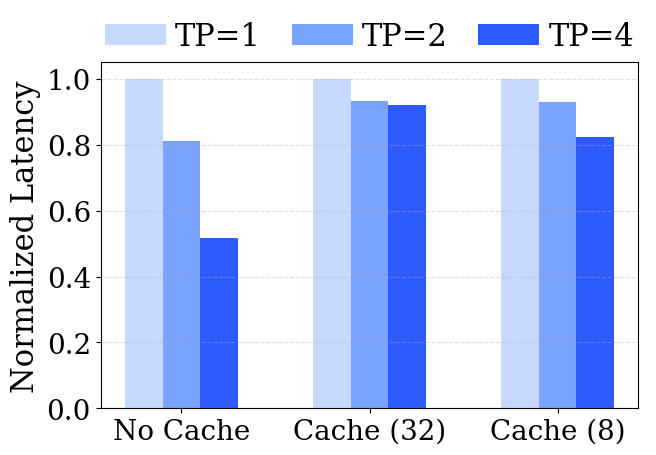

Recreate this plot in Python.
import numpy as np
import matplotlib.pyplot as plt

plt.rcParams.update({
    "font.family": "serif",
    "font.size": 22,
    "axes.labelsize": 22,
    "xtick.labelsize": 20,
    "ytick.labelsize": 20,
    "legend.fontsize": 22,
    "lines.linewidth": 2.5,
})

# ---------------------------------------------
# Raw latency data (sec)
# ---------------------------------------------
no_cache = [15.8626, 12.885, 8.21]
cache_32 = [4.0237, 3.7519, 3.7031]
cache_8  = [4.9792, 4.6268, 4.0981]

# Normalize by TP=1 for each strategy
no_cache_norm = np.array(no_cache) / no_cache[0]
cache32_norm  = np.array(cache_32) / cache_32[0]
cache8_norm   = np.array(cache_8)  / cache_8[0]

# Grouped data: values per TP across strategies
tp1 = [no_cache_norm[0], cache32_norm[0], cache8_norm[0]]
tp2 = [no_cache_norm[1], cache32_norm[1], cache8_norm[1]]
tp4 = [no_cache_norm[2], cache32_norm[2], cache8_norm[2]]

# ---------------------------------------------
# Plotting
# ---------------------------------------------
strategies = ["No Cache", "Cache (32)", "Cache (8)"]
x = np.arange(len(strategies))
width = 0.2

plt.figure(figsize=(7, 5))

colors = ["#c7d9ff", "#7aa2ff", "#2c5bff"]

plt.bar(x - width, tp1, width, label="TP=1", color=colors[0])
plt.bar(x,         tp2, width, label="TP=2", color=colors[1])
plt.bar(x + width, tp4, width, label="TP=4", color=colors[2])

plt.ylabel("Normalized Latency")
plt.xticks(x, strategies)

plt.grid(axis="y", linestyle="--", alpha=0.4)

# --- Legend outside the plot ---------------
# plt.legend(bbox_to_anchor=(1.02, 1), loc="upper left")
plt.legend(
    ncol=3,
    loc="lower center",
    bbox_to_anchor=(0.5, 0.95),
    frameon=False,
    columnspacing=1,
    handletextpad=0.3,
)

plt.tight_layout()
plt.savefig("tp_effect.png", bbox_inches="tight", dpi=300)
plt.savefig("tp_effect.pdf", bbox_inches="tight")
